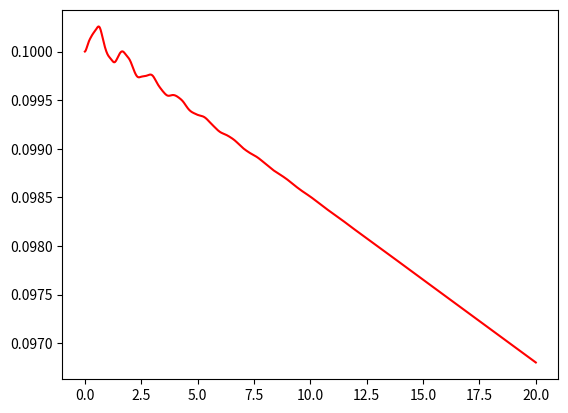

Source code (Python):
from scipy.integrate import odeint
import numpy as np
import matplotlib.pyplot as plt

def BM_dynamic(y,t,u1):
    x1, x2, x3, x4, x5, x6, y1 = y
    x1 = float(x1)
    x2 = float(x2)
    x3 = float(x3)
    x4 = float(x4)
    x5 = float(x5)
    x6 = float(x6)
    y1 = float(y1)

    x1_dot = 0.0061322*u1 - 0.0075102*x1 + 5.2756*x2 - 0.00096238*x3 - 0.6634*x4 - 0.006689*x5 + 0.16081*x6
    x2_dot = 0.064531*u1 - 5.2756*x1 - 0.85737*x2 + 0.090377*x3 + 0.92166*x4 + 0.13158*x5 - 0.97335*x6
    x3_dot = 0.00069603*u1 - 0.00096238*x1 - 0.090377*x2 - 0.00012541*x3 - 13.542*x4 - 0.00092367*x5 + 0.026749*x6
    x4_dot = 0.6634*x1 - 0.062226*u1 + 0.92166*x2 + 13.542*x3 - 1.004*x4 - 0.17895*x5 + 1.117*x6
    x5_dot = 0.0035048*u1 - 0.006689*x1 - 0.13158*x2 - 0.00092367*x3 + 0.17895*x4 - 0.008656*x5 + 23.761*x6
    x6_dot = 0.047228*u1 - 0.16081*x1 - 0.97335*x2 - 0.026749*x3 + 1.117*x4 - 23.761*x5 - 1.5873*x6
    y1 = 0.064531*x2 - 0.0061322*x1 - 0.00069603*x3 - 0.062226*x4 - 0.0035048*x5 + 0.047228*x6

    dydt = [x1_dot, x2_dot, x3_dot, x4_dot, x5_dot, x6_dot, y1]
    return dydt

def TC_Simulate(Mode,initialCondition,time_bound):
    time_step = 0.001;
    time_bound = float(time_bound)

    number_points = int(np.ceil(time_bound/time_step))
    t = [i*time_step for i in range(0,number_points)]
    if t[-1] != time_step:
        t.append(time_bound)
    newt = []
    for step in t:
        newt.append(float(format(step, '.2f')))
    t = newt

    u1 = initialCondition[7]

    sol = odeint(BM_dynamic, initialCondition[0:7], t, args=(u1,), hmax = time_step)

    # Construct the final output
    trace = []
    for j in range(len(t)):
        #print t[j], current_psi
        tmp = []
        tmp.append(t[j])
        tmp.append(float(sol[j,6]))
        trace.append(tmp)
    return trace

if __name__ == "__main__":

    sol = TC_Simulate("Default", [-0.002, -0.0004, -0.001, -0.0019, -0.0008, -0.0001, 0.1, 1.0], 20.0)
    #for s in sol:
	#	print(s)

    time = [row[0] for row in sol]

    a = [row[1] for row in sol]

    plt.plot(time, a, "-r")
    plt.show()
    plt.show()
